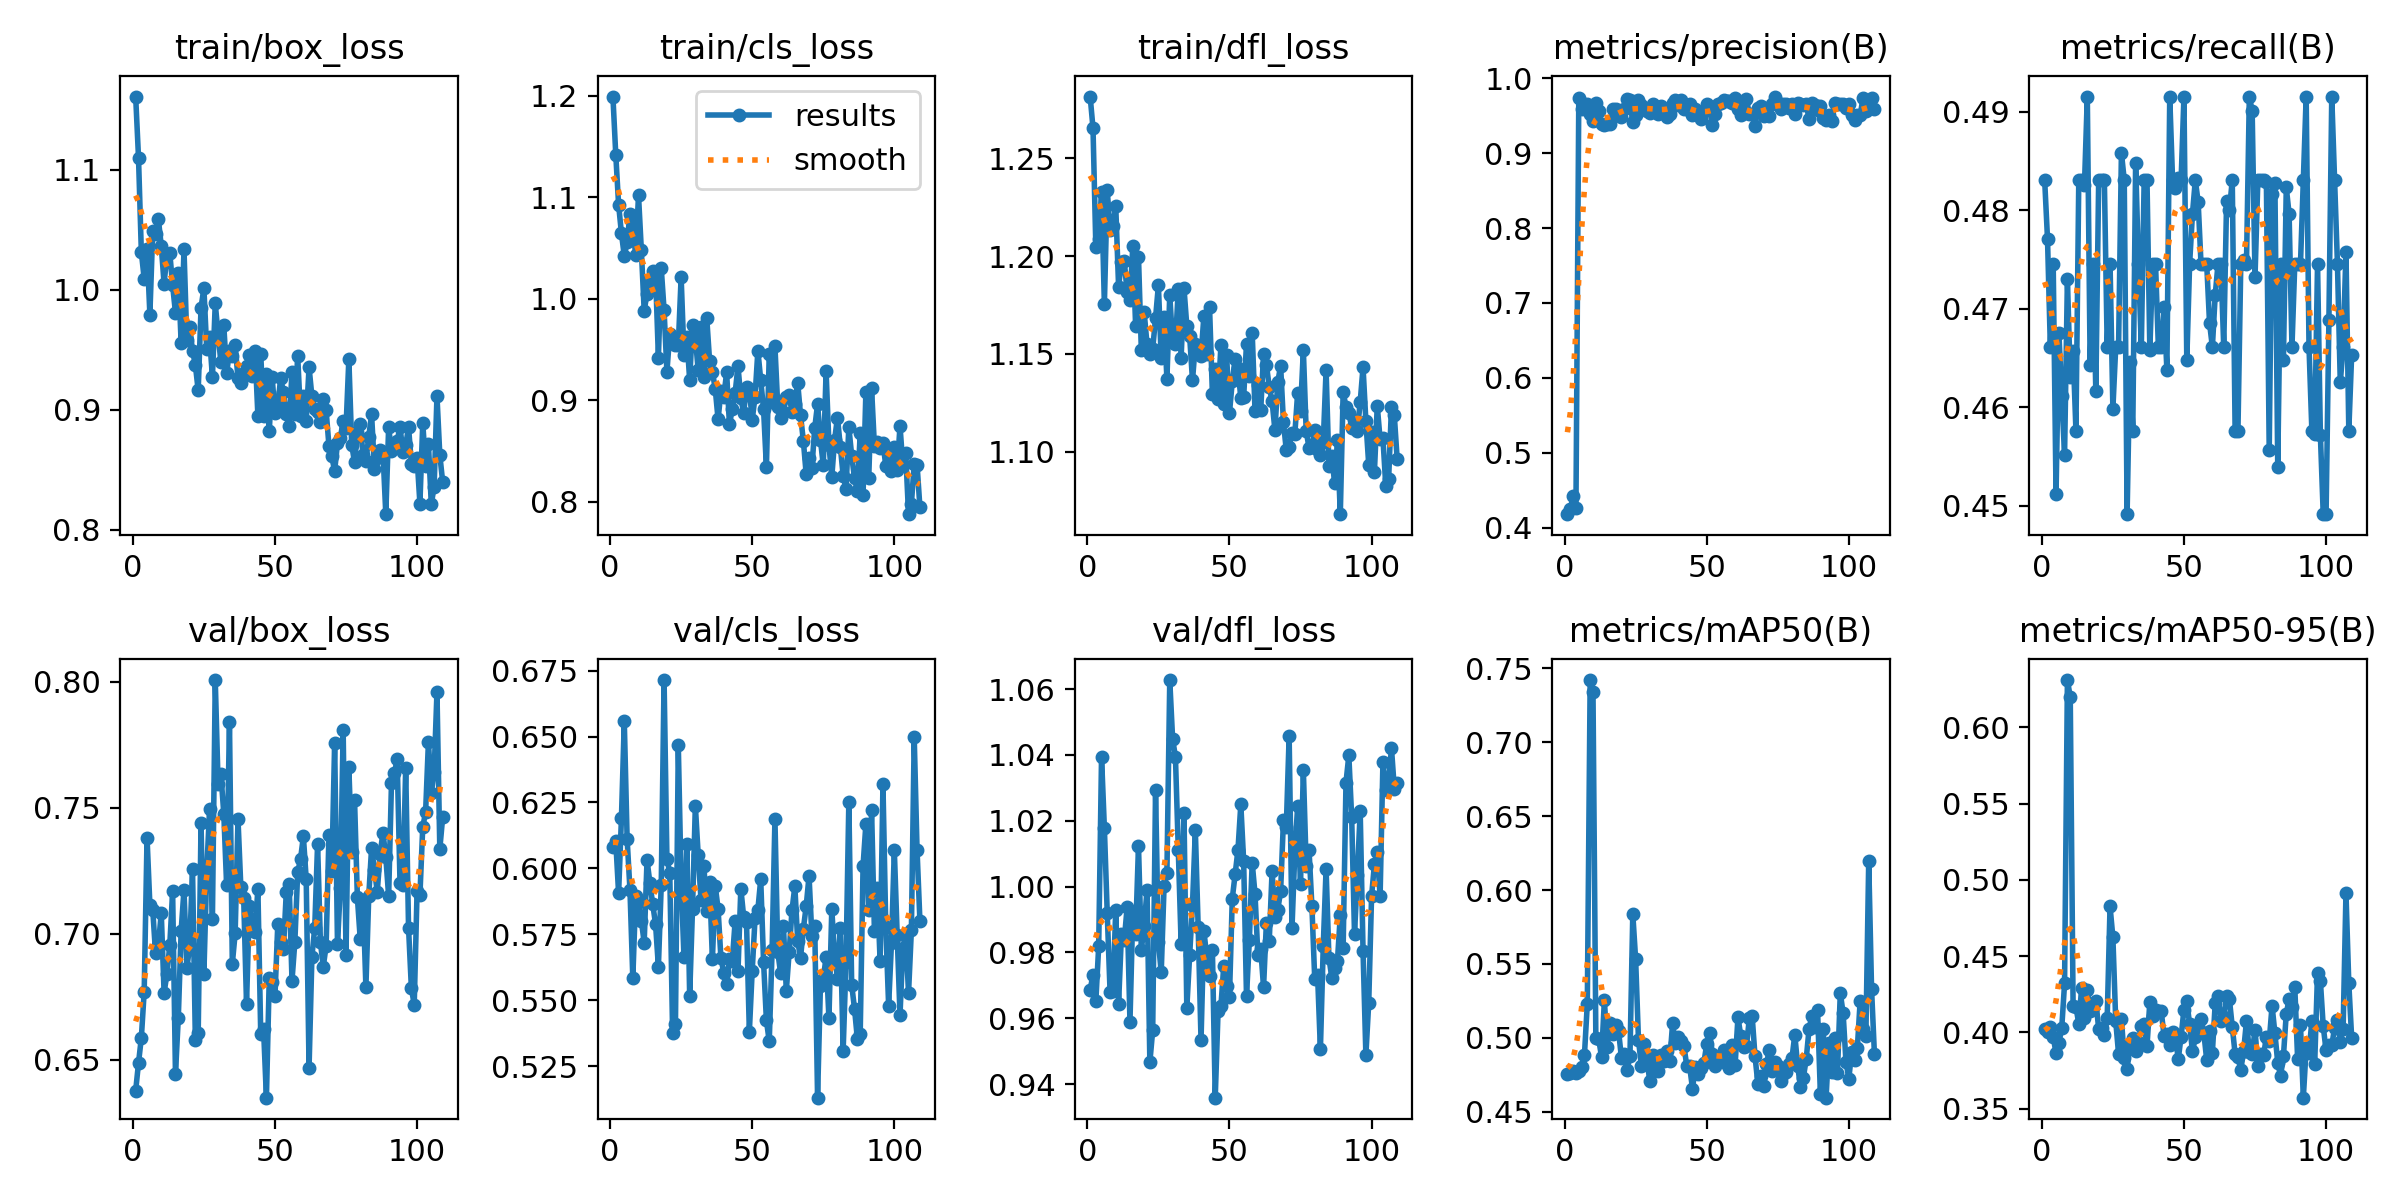

The data file committed next to this chart (first rows):
epoch, time, train/box_loss, train/cls_loss, train/dfl_loss, metrics/precision(B), metrics/recall(B), metrics/mAP50(B), metrics/mAP50-95(B), val/box_loss, val/cls_loss, val/dfl_loss, lr/pg0, lr/pg1, lr/pg2
1, 27.05, 1.161, 1.199, 1.282, 0.4183, 0.483, 0.4755, 0.4022, 0.6377, 0.6079, 0.9686, 0.002, 0.002, 0.002
2, 35.21, 1.11, 1.142, 1.265, 0.4246, 0.4771, 0.4761, 0.4001, 0.6487, 0.6103, 0.9733, 0.0041, 0.0041, 0.0041
3, 43, 1.031, 1.093, 1.204, 0.4421, 0.4661, 0.4775, 0.4034, 0.6587, 0.5905, 0.9652, 0.0062, 0.0062, 0.0062
4, 50.99, 1.009, 1.064, 1.209, 0.4264, 0.4746, 0.4761, 0.397, 0.677, 0.6191, 0.9819, 0.0083, 0.0083, 0.0083
5, 59.34, 1.034, 1.042, 1.233, 0.9733, 0.4512, 0.4773, 0.3865, 0.7382, 0.6557, 1.039, 0.01, 0.01, 0.01
6, 67.4, 0.9793, 1.056, 1.175, 0.9585, 0.4676, 0.4802, 0.3933, 0.7115, 0.6111, 1.018, 0.01, 0.01, 0.01
7, 75.25, 1.049, 1.083, 1.234, 0.9658, 0.4611, 0.4886, 0.4027, 0.7096, 0.5918, 0.9921, 0.01, 0.01, 0.01
8, 83.02, 1.047, 1.072, 1.213, 0.9653, 0.4552, 0.5231, 0.4321, 0.6922, 0.5583, 0.968, 0.01, 0.01, 0.01
9, 91.12, 1.059, 1.043, 1.215, 0.9515, 0.473, 0.7422, 0.6311, 0.6955, 0.5894, 0.9681, 0.01, 0.01, 0.01
10, 99, 1.037, 1.102, 1.225, 0.9432, 0.4631, 0.7338, 0.62, 0.7083, 0.5872, 0.9929, 0.01, 0.01, 0.01
11, 106.9, 1.005, 1.048, 1.184, 0.9661, 0.4657, 0.4997, 0.4175, 0.6765, 0.5802, 0.9645, 0.01, 0.01, 0.01
12, 114.7, 1.029, 0.9884, 1.197, 0.9566, 0.4576, 0.4992, 0.4167, 0.6841, 0.5718, 0.9855, 0.01, 0.01, 0.01
13, 122.6, 1.031, 1.005, 1.197, 0.9385, 0.483, 0.4869, 0.4056, 0.6955, 0.6031, 0.9837, 0.01, 0.01, 0.01
14, 130.3, 1.004, 1.018, 1.182, 0.9373, 0.483, 0.5253, 0.4292, 0.7169, 0.5946, 0.9937, 0.01, 0.01, 0.01
15, 138.3, 0.9809, 1.027, 1.178, 0.9384, 0.4825, 0.4937, 0.4091, 0.6444, 0.5864, 0.9589, 0.01, 0.01, 0.01
16, 146.2, 1.014, 1.024, 1.205, 0.9389, 0.4915, 0.5102, 0.4277, 0.6667, 0.5788, 0.9923, 0.01, 0.01, 0.01
17, 154, 0.9554, 0.9422, 1.164, 0.9582, 0.4642, 0.5023, 0.414, 0.7012, 0.5627, 0.9856, 0.01, 0.01, 0.01
18, 161.9, 1.034, 1.03, 1.2, 0.9582, 0.4746, 0.5089, 0.4169, 0.7175, 0.5937, 1.012, 0.01, 0.01, 0.01
19, 169.7, 0.9579, 0.9888, 1.152, 0.9504, 0.4616, 0.5044, 0.4209, 0.6865, 0.6714, 0.9809, 0.01, 0.01, 0.01
20, 177.5, 0.9686, 0.9283, 1.171, 0.948, 0.483, 0.4864, 0.4024, 0.695, 0.6035, 0.988, 0.01, 0.01, 0.01
21, 185.4, 0.9492, 0.9657, 1.155, 0.9582, 0.483, 0.4893, 0.4028, 0.7258, 0.5984, 0.999, 0.01, 0.01, 0.01
22, 193.3, 0.9373, 0.9603, 1.15, 0.9725, 0.483, 0.4784, 0.3985, 0.6577, 0.5376, 0.9466, 0.01, 0.01, 0.01
23, 201.3, 0.916, 0.9541, 1.153, 0.9702, 0.4661, 0.4873, 0.4097, 0.6605, 0.541, 0.9563, 0.01, 0.01, 0.01
24, 209.2, 0.9851, 0.9544, 1.168, 0.9408, 0.4746, 0.5839, 0.4826, 0.7441, 0.6468, 1.029, 0.009999, 0.009999, 0.009999
25, 217, 1.001, 1.021, 1.185, 0.9502, 0.4598, 0.553, 0.4623, 0.6841, 0.5949, 0.9832, 0.009999, 0.009999, 0.009999
26, 224.6, 0.9506, 0.9446, 1.148, 0.9707, 0.4661, 0.4985, 0.4074, 0.7247, 0.5664, 0.9739, 0.009999, 0.009999, 0.009999
27, 232.2, 0.9606, 0.9626, 1.169, 0.9643, 0.4661, 0.4812, 0.3859, 0.7495, 0.6092, 1, 0.009999, 0.009999, 0.009999
28, 239.7, 0.9271, 0.9201, 1.137, 0.9599, 0.4858, 0.4957, 0.4087, 0.7058, 0.5517, 1.004, 0.009999, 0.009999, 0.009999
29, 247.5, 0.9886, 0.9746, 1.18, 0.9557, 0.483, 0.4846, 0.3831, 0.8008, 0.5847, 1.063, 0.009999, 0.009999, 0.009999
30, 255.3, 0.9625, 0.9613, 1.156, 0.9537, 0.4491, 0.4703, 0.376, 0.7594, 0.6238, 1.045, 0.009999, 0.009999, 0.009999
31, 263.2, 0.9394, 0.9299, 1.155, 0.966, 0.4646, 0.4885, 0.3926, 0.7633, 0.6051, 1.039, 0.009999, 0.009999, 0.009999
32, 271, 0.9703, 0.9727, 1.183, 0.962, 0.4576, 0.4827, 0.3967, 0.7477, 0.588, 1.011, 0.009999, 0.009999, 0.009999
33, 278.8, 0.9304, 0.923, 1.148, 0.9525, 0.4848, 0.4775, 0.3876, 0.7193, 0.601, 0.9826, 0.009999, 0.009999, 0.009999
34, 286.8, 0.9487, 0.9814, 1.184, 0.9631, 0.4746, 0.4885, 0.3935, 0.7841, 0.5838, 1.022, 0.009999, 0.009999, 0.009999
35, 294.6, 0.9444, 0.9392, 1.164, 0.954, 0.4661, 0.4842, 0.4045, 0.6881, 0.5949, 0.9631, 0.009999, 0.009999, 0.009999
36, 302.7, 0.9539, 0.9283, 1.159, 0.9486, 0.483, 0.4913, 0.4052, 0.7002, 0.5655, 0.9792, 0.009999, 0.009999, 0.009999
37, 310.7, 0.926, 0.9112, 1.136, 0.9519, 0.483, 0.484, 0.3911, 0.7456, 0.5934, 0.9944, 0.009999, 0.009999, 0.009999
38, 318.7, 0.9221, 0.8812, 1.155, 0.9661, 0.4658, 0.5096, 0.42, 0.7185, 0.5846, 1.017, 0.009999, 0.009999, 0.009999
39, 326.8, 0.9303, 0.9088, 1.153, 0.9701, 0.4746, 0.4965, 0.4107, 0.7144, 0.5659, 0.9876, 0.009999, 0.009999, 0.009999
40, 334.6, 0.9368, 0.9034, 1.149, 0.9645, 0.4746, 0.5006, 0.4146, 0.6722, 0.5605, 0.9533, 0.009999, 0.009999, 0.009999
41, 342.5, 0.9459, 0.9274, 1.169, 0.9709, 0.4661, 0.4981, 0.4134, 0.7111, 0.556, 0.9867, 0.009998, 0.009998, 0.009998
42, 350.4, 0.9278, 0.8762, 1.15, 0.9592, 0.4661, 0.4943, 0.4139, 0.705, 0.5657, 0.9787, 0.009998, 0.009998, 0.009998
43, 358.4, 0.9492, 0.8916, 1.174, 0.9587, 0.4701, 0.4808, 0.3979, 0.7009, 0.5651, 0.973, 0.009998, 0.009998, 0.009998
44, 366.3, 0.8949, 0.9074, 1.13, 0.9659, 0.4638, 0.4806, 0.3989, 0.7178, 0.58, 0.9808, 0.009998, 0.009998, 0.009998
45, 374.1, 0.9465, 0.9337, 1.142, 0.9513, 0.4915, 0.4656, 0.3915, 0.6601, 0.5609, 0.9359, 0.009998, 0.009998, 0.009998
46, 381.9, 0.8945, 0.9018, 1.127, 0.9581, 0.483, 0.4798, 0.4006, 0.662, 0.5923, 0.9622, 0.009998, 0.009998, 0.009998
47, 389.7, 0.9297, 0.8878, 1.154, 0.9523, 0.4823, 0.4757, 0.3971, 0.6349, 0.5817, 0.9636, 0.009998, 0.009998, 0.009998
48, 397.5, 0.8821, 0.9134, 1.124, 0.9453, 0.4833, 0.4794, 0.3825, 0.6824, 0.5796, 0.976, 0.009998, 0.009998, 0.009998
49, 405.6, 0.9272, 0.9111, 1.149, 0.9567, 0.483, 0.483, 0.3973, 0.6807, 0.5381, 0.9698, 0.009998, 0.009998, 0.009998
50, 413.3, 0.8975, 0.8805, 1.12, 0.9653, 0.4915, 0.4955, 0.4149, 0.6751, 0.5612, 0.9664, 0.009998, 0.009998, 0.009998
51, 421.2, 0.9028, 0.9036, 1.136, 0.9582, 0.4647, 0.5031, 0.4206, 0.7038, 0.581, 0.9964, 0.009998, 0.009998, 0.009998
52, 429.2, 0.9263, 0.949, 1.147, 0.9377, 0.4746, 0.4893, 0.4052, 0.6968, 0.5843, 1.004, 0.009997, 0.009997, 0.009997
53, 437, 0.9145, 0.9199, 1.143, 0.9521, 0.4797, 0.481, 0.3875, 0.6942, 0.5959, 1.011, 0.009997, 0.009997, 0.009997
54, 444.6, 0.8963, 0.8912, 1.127, 0.9655, 0.483, 0.4845, 0.3967, 0.7167, 0.5645, 1.025, 0.009997, 0.009997, 0.009997
55, 452.4, 0.8863, 0.834, 1.128, 0.9671, 0.4808, 0.4868, 0.4034, 0.7197, 0.5423, 1.008, 0.009997, 0.009997, 0.009997
56, 460.4, 0.9318, 0.9459, 1.155, 0.9712, 0.4746, 0.4918, 0.4089, 0.6814, 0.5344, 0.9666, 0.009997, 0.009997, 0.009997
57, 468.4, 0.8964, 0.8982, 1.139, 0.9692, 0.4746, 0.4819, 0.3995, 0.6967, 0.5689, 0.9836, 0.009997, 0.009997, 0.009997
58, 476.2, 0.945, 0.953, 1.161, 0.9695, 0.4746, 0.4792, 0.3821, 0.7244, 0.6187, 1.007, 0.009997, 0.009997, 0.009997
59, 484.3, 0.8945, 0.8936, 1.121, 0.9663, 0.4686, 0.4953, 0.4011, 0.7297, 0.5684, 0.9977, 0.009997, 0.009997, 0.009997
60, 492.1, 0.9112, 0.883, 1.134, 0.9731, 0.4661, 0.4816, 0.3868, 0.7387, 0.5602, 0.9792, 0.009997, 0.009997, 0.009997
... 49 more rows
